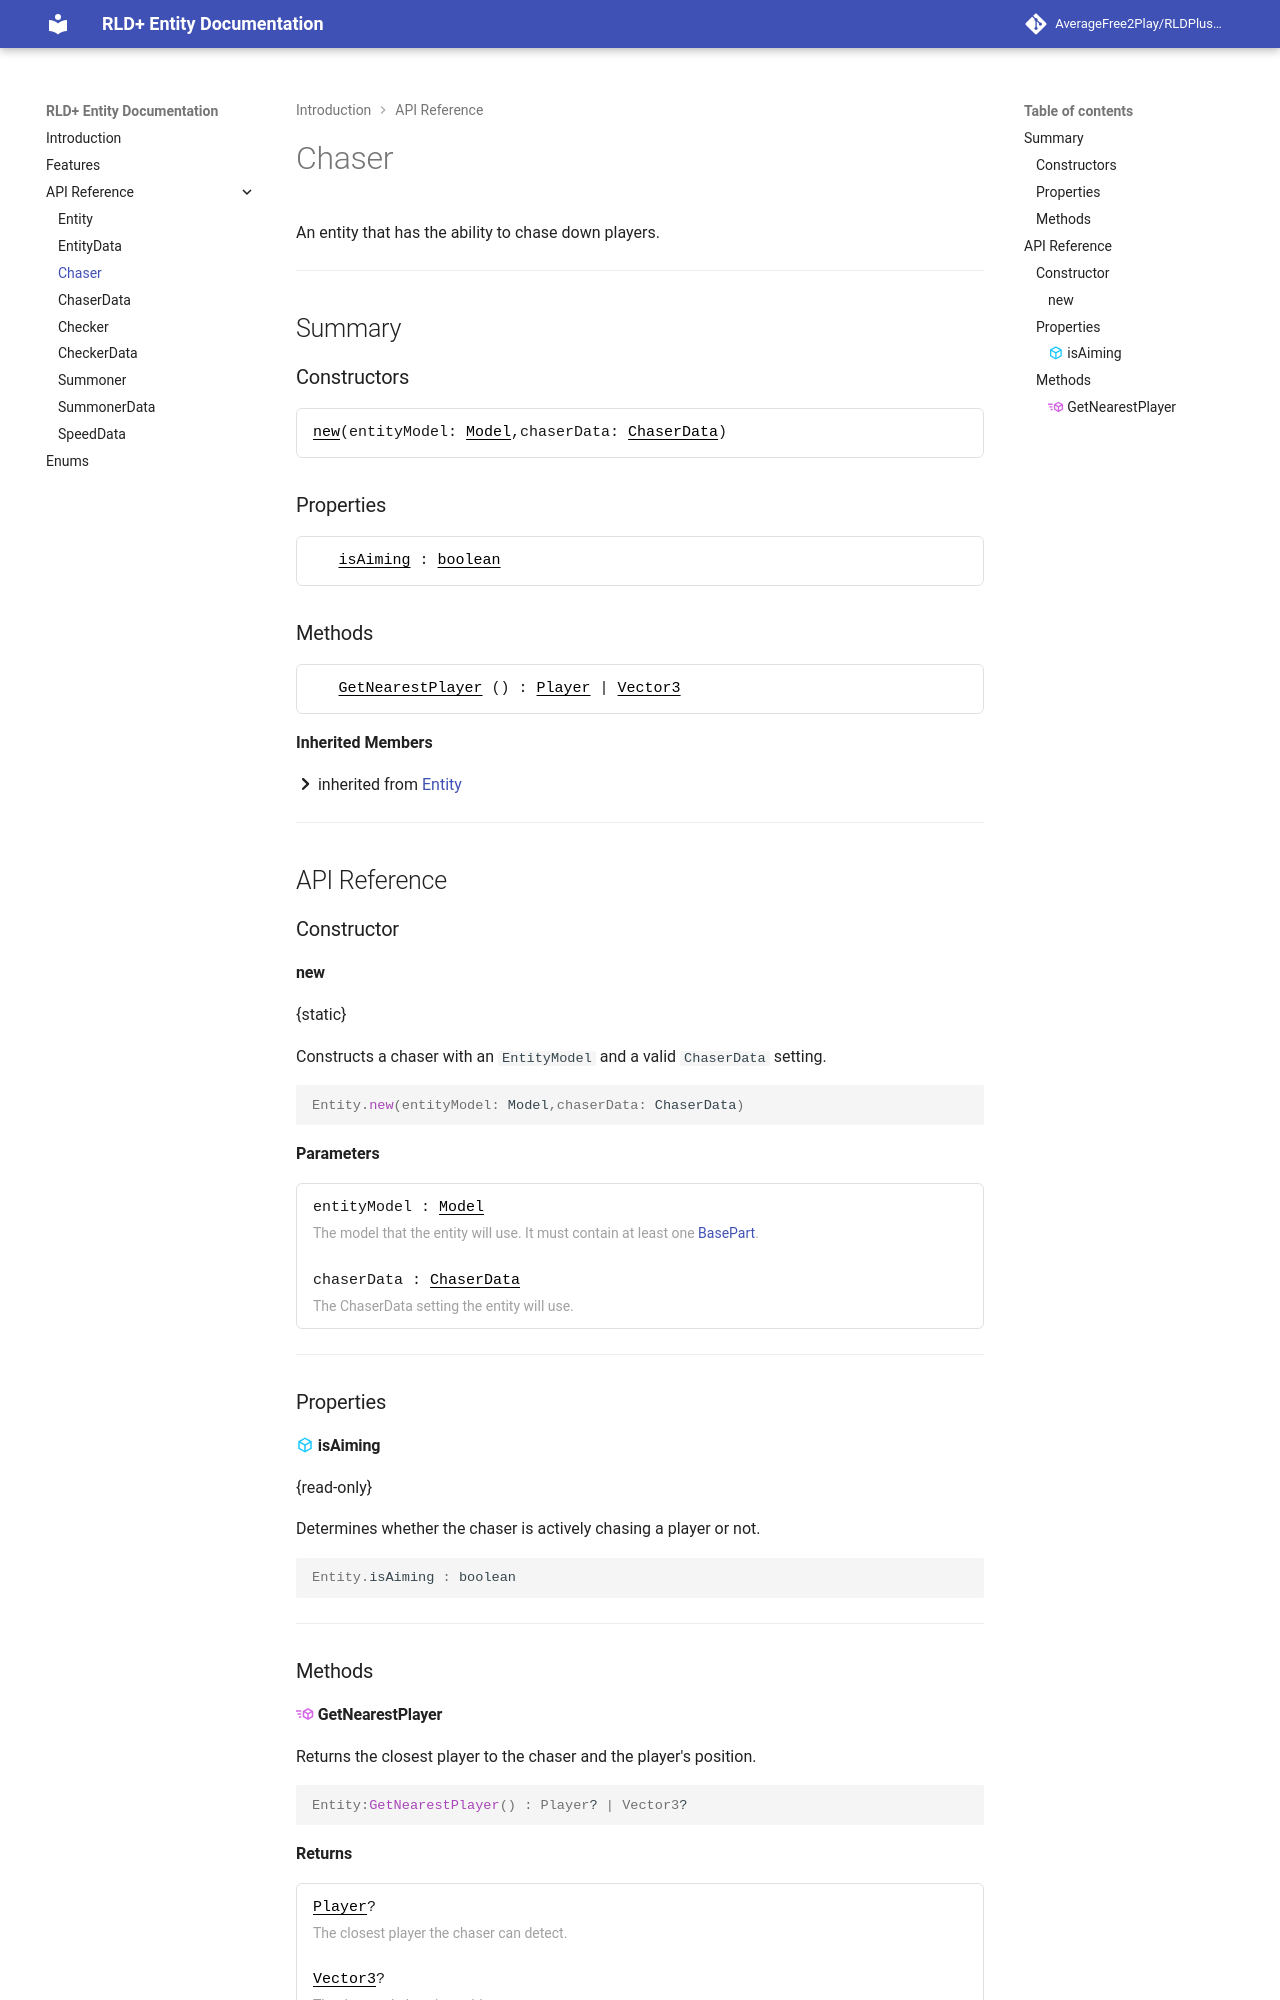

repository: AverageFree2Play/RLDPlus-Docs · page: api_chaser/index.html · generator: mkdocs

---
title: API
---

[Entity]: api_entity.md
[Vector3]: https://create.roblox.com/docs/en-us/reference/engine/datatypes/Vector3

# Chaser
An entity that has the ability to chase down players.

---
## Summary

### Constructors
<div class="param-box">
  <div class="param-row">
    <div class="param-header"><a href="#new">new</a>(entityModel: <a href="https://create.roblox.com/docs/en-us/reference/engine/classes/Model">Model</a>,chaserData: <a href="../api_chaser_data">ChaserData</a>)</div>
  </div>
</div>

### Properties
<div class="param-box">
  <div class="param-row">
    <div class="param-header icon-cube"> <a href="#isaiming">isAiming</a> : <a href="https://create.roblox.com/docs/en-us/luau/booleans">boolean</a> </div>
  </div>
</div>

### Methods
<div class="param-box">
  <div class="param-row">
    <div class="param-header icon-cube-send"><a href="#getnearestplayer">GetNearestPlayer</a> () : <a href="https://create.roblox.com/docs/en-us/reference/engine/classes/Player">Player</a> | <a href="https://create.roblox.com/docs/en-us/reference/engine/datatypes/Vector3">Vector3</a></div>
  </div>
</div>

**Inherited Members**

:octicons-chevron-right-12: inherited from [Entity]

---
## API Reference
### Constructor
#### new
{static}

Constructs a chaser with an <code>EntityModel</code> and a valid <code>ChaserData</code> setting.
```lua
Entity.new(entityModel: Model,chaserData: ChaserData)
```
**Parameters**
<div class="param-box">
  <div class="param-row">
    <div class="param-header">
      entityModel : <a href="https://create.roblox.com/docs/en-us/reference/engine/classes/Model">Model</a>
    </div>
    <div class="param-desc">
      The model that the entity will use. It must contain at least one <a href="https://create.roblox.com/docs/en-us/reference/engine/classes/BasePart">BasePart</a>.
    </div>
  </div>

  <div class="param-row">
    <div class="param-header">
      chaserData : <a href="../api_chaser_data/">ChaserData</a>
    </div>
    <div class="param-desc">
      The ChaserData setting the entity will use.
    </div>
  </div>
</div>
---

### Properties
#### :material-cube-outline:{.property} isAiming
{read-only}

Determines whether the chaser is actively chasing a player or not.
```lua
Entity.isAiming : boolean
```

---

### Methods
